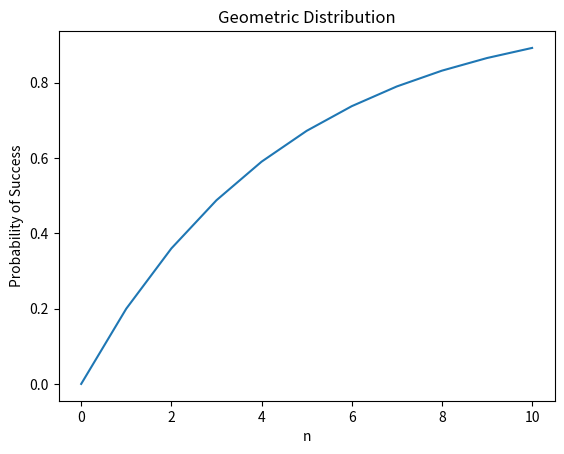

Recreate this plot in Python.
import numpy as np
import matplotlib.pyplot as plt

def geometric_distribution(p, n):
    x = [0]
    for i in range(1, n+1):
        x.append(x[i-1] + p*(1-p)**(i-1))
    return x

probability = 0.2
n = 10

x = geometric_distribution(probability, n)

plt.plot(x)
plt.xlabel('n')
plt.ylabel('Probability of Success')
plt.title('Geometric Distribution')
plt.show()
